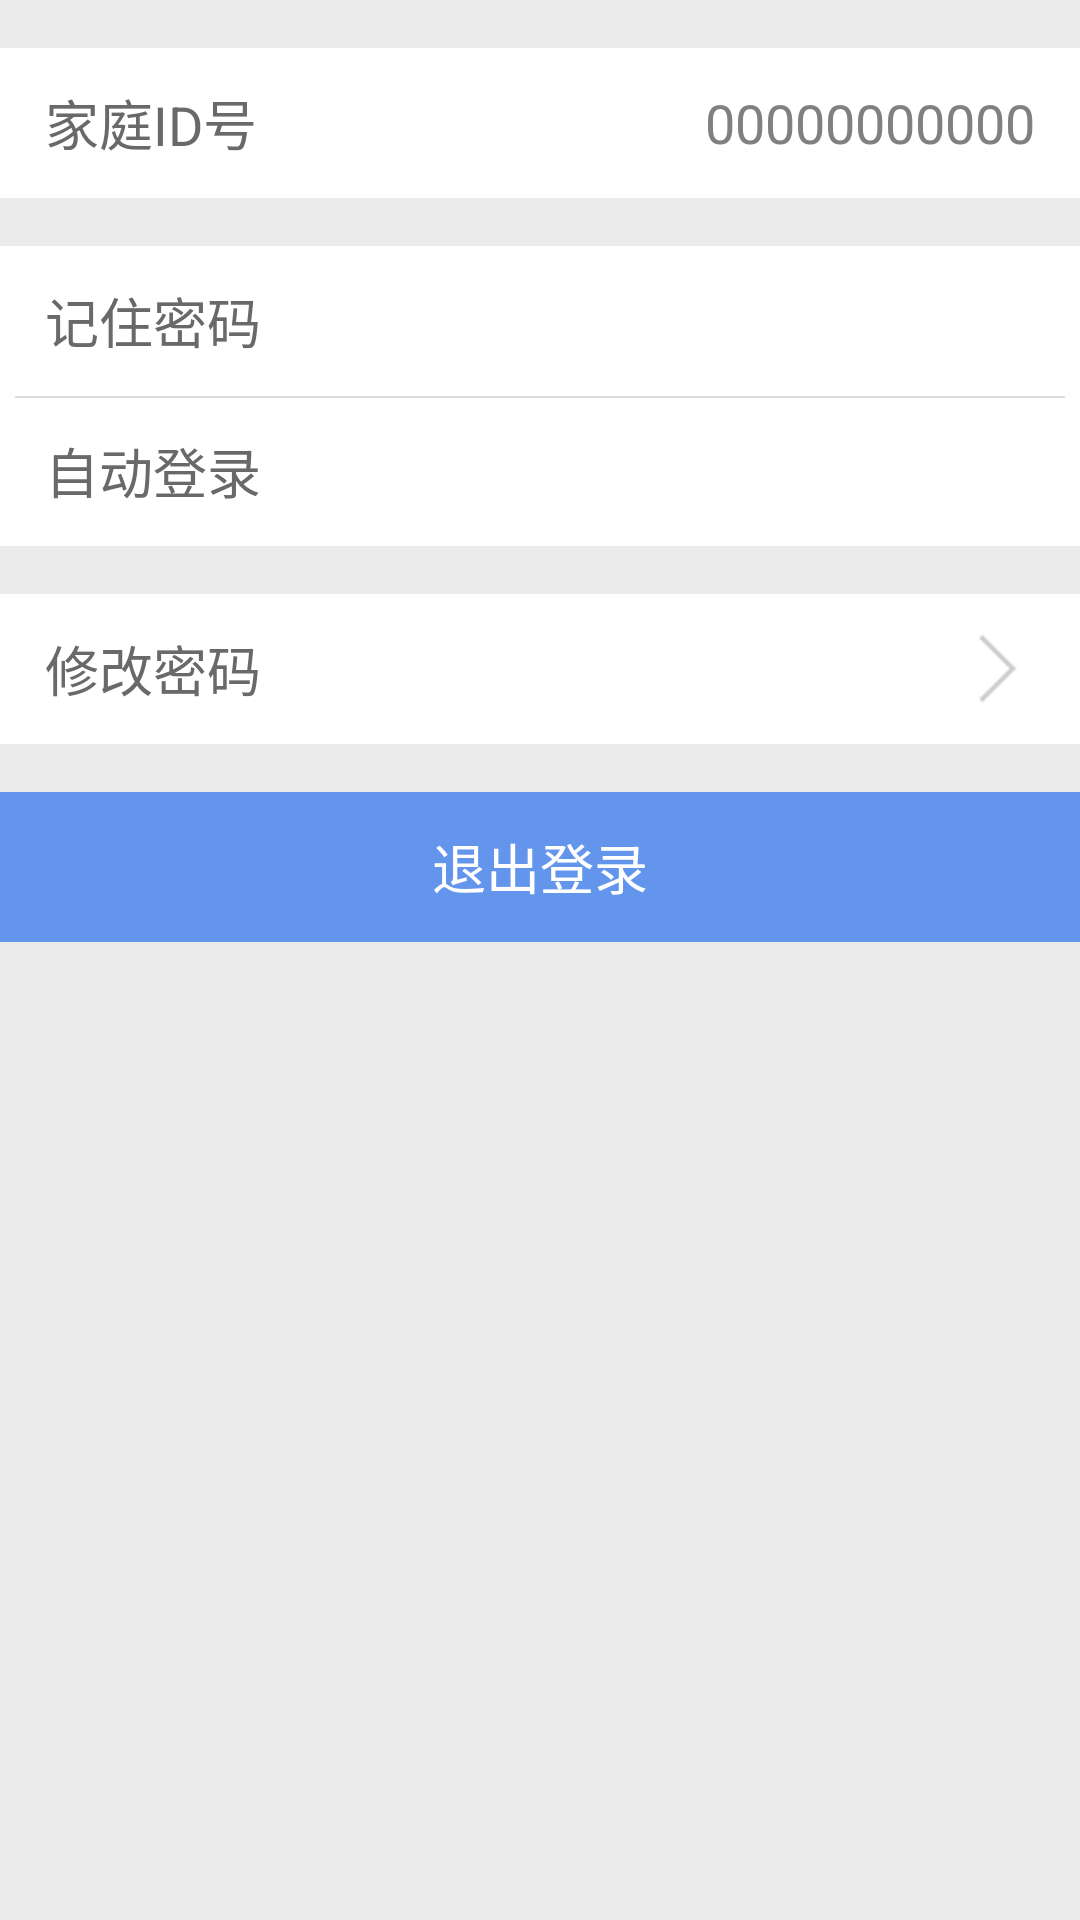

Produce the Android XML layout that renders to this screen, including the resource entries it uses.
<!-- AndroidManifest.xml: application theme AppTheme -->
<!-- res/layout/activity_account_set.xml -->
<?xml version="1.0" encoding="utf-8"?>
<ScrollView xmlns:android="http://schemas.android.com/apk/res/android"
    xmlns:app="http://schemas.android.com/apk/res-auto"
    android:layout_width="fill_parent"
    android:layout_height="fill_parent"
    android:background="@color/lightgreys" >

    <LinearLayout
        android:id="@+id/LinearLayout01"
        android:layout_width="wrap_content"
        android:layout_height="wrap_content"
        android:background="@color/lightgreys"
        android:orientation="vertical" >

        <RelativeLayout
            android:id="@+id/family_id"
            android:layout_width="fill_parent"
            android:layout_height="50dp"
            android:layout_marginTop="16dp"
            android:background="@color/snow"
            android:orientation="horizontal" >

            <TextView
                android:layout_width="wrap_content"
                android:layout_height="wrap_content"
                android:layout_alignParentLeft="true"
                android:layout_centerHorizontal="true"
                android:layout_centerVertical="true"
                android:layout_marginLeft="15dp"
                android:text="@string/family_id"
                android:textColor="@color/dimgrey"
                android:textSize="18sp" />

            <TextView
                android:id="@+id/tv_user"
                android:layout_width="wrap_content"
                android:layout_height="wrap_content"
                android:layout_alignParentRight="true"
                android:layout_centerVertical="true"
                android:layout_marginRight="15dp"
                android:text="@string/id"
                android:textColor="@color/grey"
                android:textSize="18sp" />
        </RelativeLayout>

        <RelativeLayout
            android:id="@+id/rlyt_rem_pass"
            android:layout_width="fill_parent"
            android:layout_height="50dp"
            android:layout_marginTop="16dp"
            android:background="@color/snow"
            android:orientation="horizontal" >

            <TextView
                android:layout_width="wrap_content"
                android:layout_height="wrap_content"
                android:layout_alignParentLeft="true"
                android:layout_centerHorizontal="true"
                android:layout_centerVertical="true"
                android:layout_marginLeft="15dp"
                android:text="@string/remember_password"
                android:textColor="@color/dimgrey"
                android:textSize="18sp" />

            <LinearLayout
                android:id="@+id/llyt_switch_rem"
                android:layout_width="wrap_content"
                android:layout_height="wrap_content"
                android:layout_alignParentRight="true"
                android:layout_centerVertical="true"
                android:layout_marginRight="15dp"
                android:orientation="vertical" />
        </RelativeLayout>

        <RelativeLayout
            android:id="@+id/rlyt_automatic_login"
            android:layout_width="fill_parent"
            android:layout_height="50dp"
            android:background="@color/snow"
            android:orientation="vertical" >

            <View
                android:layout_width="fill_parent"
                android:layout_height="0.5dp"
                android:layout_marginLeft="5dp"
                android:layout_marginRight="5dp"
                android:background="@color/mediumgreys" >
            </View>

            <TextView
                android:layout_width="wrap_content"
                android:layout_height="wrap_content"
                android:layout_alignParentLeft="true"
                android:layout_centerHorizontal="true"
                android:layout_centerVertical="true"
                android:layout_marginLeft="15dp"
                android:text="@string/automatic_login"
                android:textColor="@color/dimgrey"
                android:textSize="18sp" />

            <LinearLayout
                android:id="@+id/llyt_switch_auto"
                android:layout_width="wrap_content"
                android:layout_height="wrap_content"
                android:layout_alignParentRight="true"
                android:layout_centerVertical="true"
                android:layout_marginRight="15dp"
                android:orientation="vertical" />
        </RelativeLayout>

        <RelativeLayout
            android:id="@+id/rlyt_modify_pass"
            android:layout_width="fill_parent"
            android:layout_height="50dp"
            android:layout_marginTop="16dp"
            android:background="@color/snow"
            android:orientation="horizontal" >

            <TextView
                android:layout_width="wrap_content"
                android:layout_height="wrap_content"
                android:layout_alignParentLeft="true"
                android:layout_centerHorizontal="true"
                android:layout_centerVertical="true"
                android:layout_marginLeft="15dp"
                android:text="@string/modify_password"
                android:textColor="@color/dimgrey"
                android:textSize="18sp" />

            <ImageView
                android:layout_width="25dp"
                android:layout_height="25dp"
                android:layout_alignParentRight="true"
                android:layout_centerVertical="true"
                android:layout_marginRight="15dp"
                android:contentDescription="@+id/one_detail"
                android:src="@drawable/ic_right" />
        </RelativeLayout>

        <RelativeLayout
            android:id="@+id/out_login"
            android:layout_width="fill_parent"
            android:layout_height="50dp"
            android:layout_marginTop="16dp"
            android:orientation="horizontal" >

            <Button
                android:id="@+id/btn_out_login"
                android:layout_width="fill_parent"
                android:layout_height="fill_parent"
                android:layout_gravity="center"
                android:background="@drawable/button_bg"
                android:text="@string/button_out_login"
                android:textColor="#ffffff" />
        </RelativeLayout>
    </LinearLayout>

</ScrollView>
<!-- resources referenced by this layout -->
<resources>
  <color name="dimgrey">#696969</color>
  <color name="grey">#808080</color>
  <color name="lightgreys">#EBEBEB</color>
  <color name="mediumgreys">#88c0c0c0</color>
  <color name="snow">#ffffff</color>
  <!-- drawable button_bg (drawable) -->
  <?xml version="1.0" encoding="UTF-8"?>
  <selector xmlns:android="http://schemas.android.com/apk/res/android">
  
      
      <item android:state_pressed="true"><shape android:shape="rectangle">
              <solid android:color="#5785d5" />
  
              <padding android:bottom="3dp" android:left="1dp" android:right="1dp" android:top="3dp" />
  
              <stroke android:width="1px" android:color="#6495ed" />
          </shape></item>
  
      
      <item><shape android:shape="rectangle">
              <solid android:color="#6395ec" />
  
              <padding android:bottom="3dp" android:left="1dp" android:right="1dp" android:top="3dp" />
  
              <stroke android:width="1px" android:color="#6495ed" />
          </shape></item>
  
  </selector>
  <!-- drawable ic_right: png bitmap (drawable-xhdpi, 539 bytes) -->
  <string name="automatic_login">自动登录</string>
  <string name="button_out_login">退出登录</string>
  <string name="family_id">家庭ID号</string>
  <string name="id">00000000000</string>
  <string name="modify_password">修改密码</string>
  <string name="remember_password">记住密码</string>
  <style name="AppTheme" parent="AppBaseTheme" />
  <style name="AppBaseTheme" parent="android:Theme.Light">
          
      </style>
</resources>
